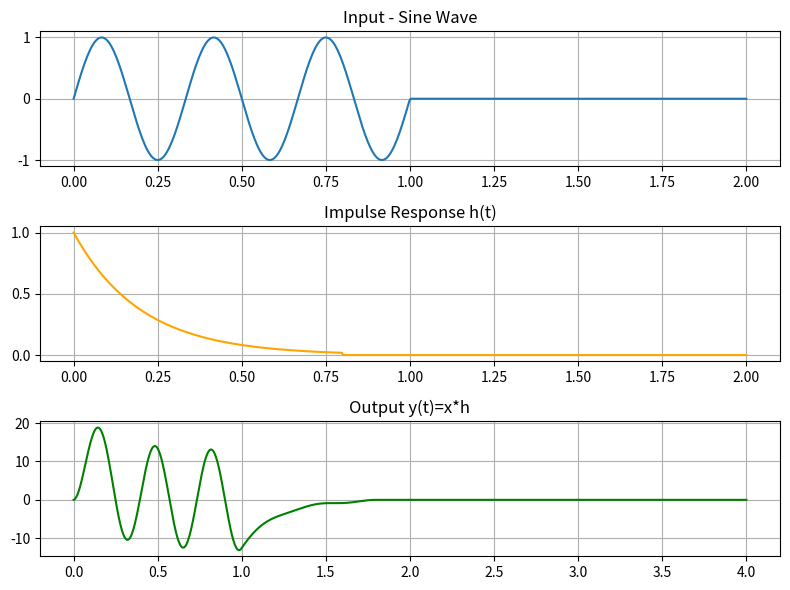

The script that saved this image:
import numpy as np
import matplotlib.pyplot as plt

t = np.linspace(0, 2, 500)
input_signal = np.sin(2 * np.pi * 3 * t) * (t < 1)  # Your sine wave
h = np.exp(-5 * t) * (t < 0.8)  # Impulse response (RC filter)

conv_result = np.convolve(input_signal, h, mode='full')
t_conv = np.linspace(0, 4, len(conv_result))

plt.figure(figsize=(8,6))
plt.subplot(3,1,1)
plt.plot(t, input_signal); plt.title('Input - Sine Wave'); plt.grid(True)
plt.subplot(3,1,2)
plt.plot(t, h, color='orange'); plt.title('Impulse Response h(t)'); plt.grid(True)
plt.subplot(3,1,3)
plt.plot(t_conv, conv_result, color='green'); plt.title('Output y(t)=x*h'); plt.grid(True)
plt.tight_layout()
plt.savefig('day11_convolution.png', dpi=300)
plt.show()
